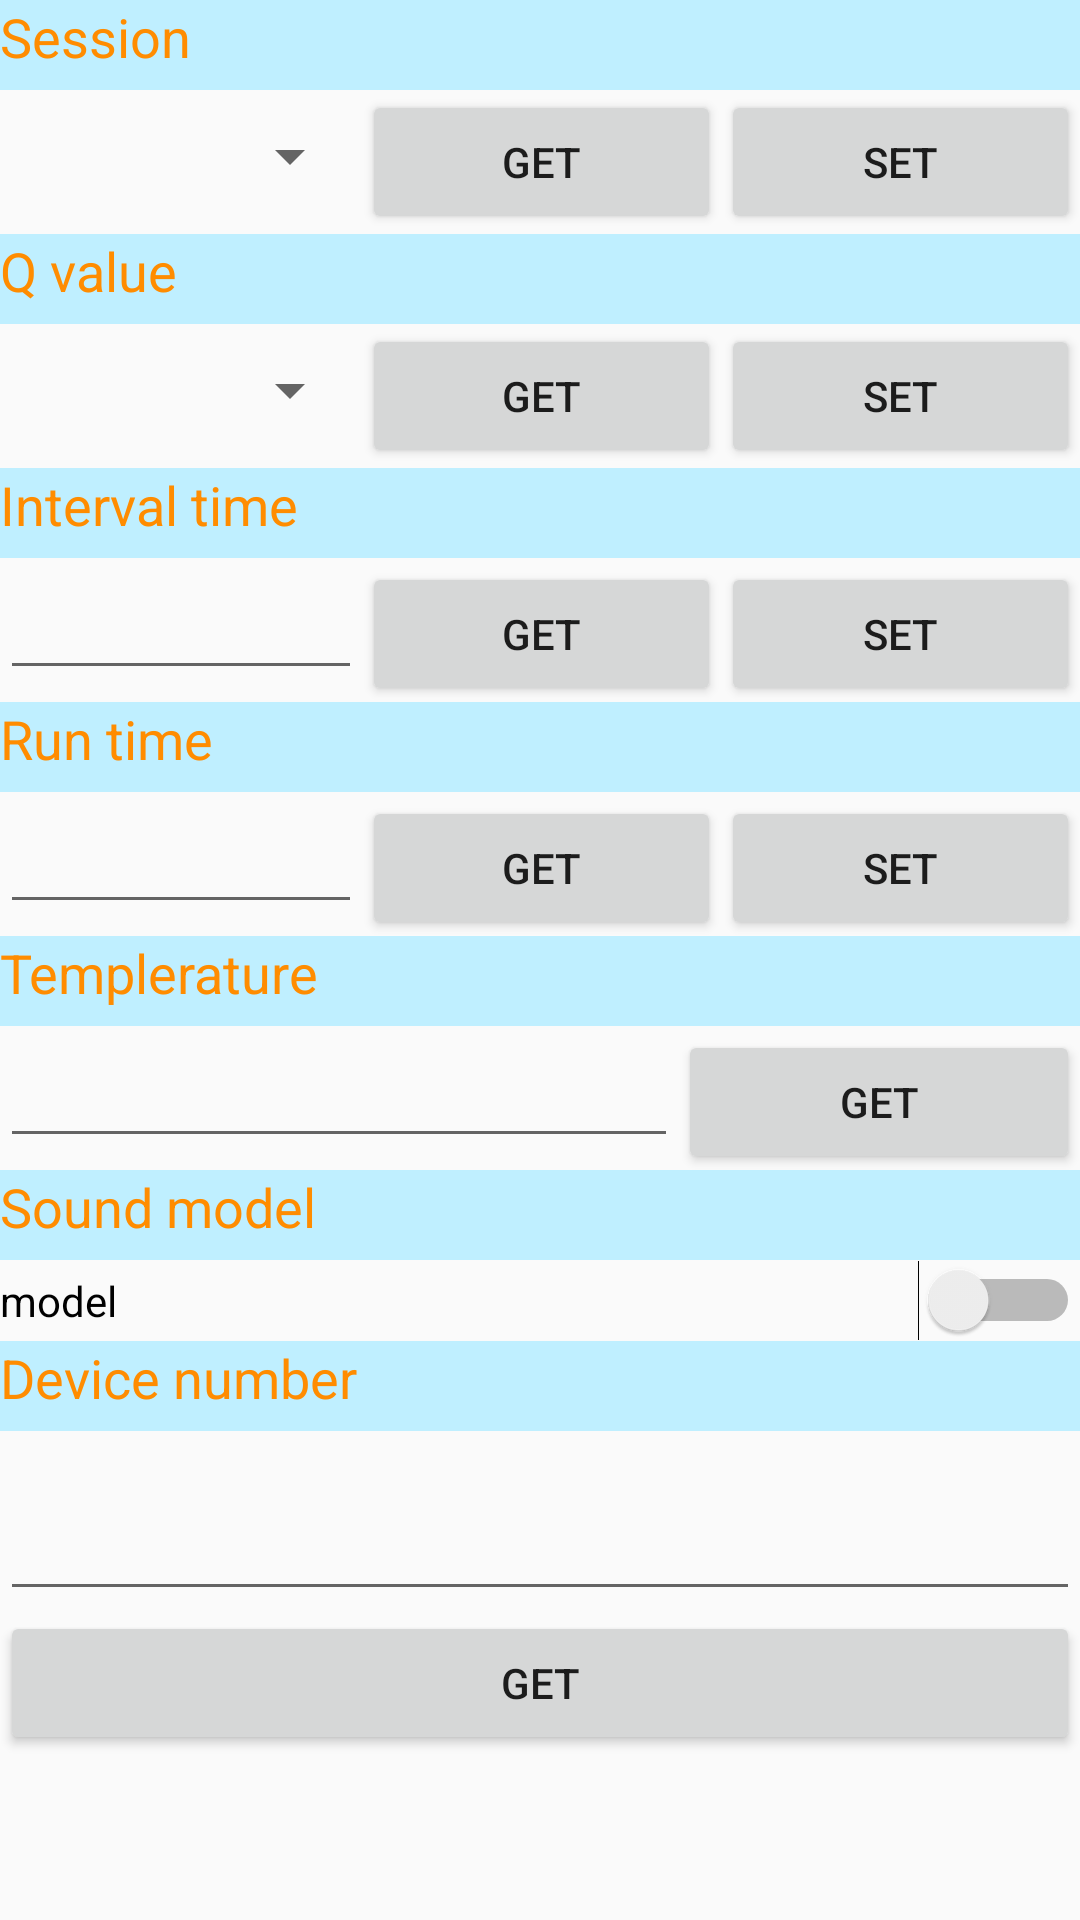

Write the Android layout XML for this screen, with the resource values it uses.
<!-- AndroidManifest.xml: application theme AppTheme -->
<!-- res/layout/tab4_tablelayout_gen2.xml -->
<?xml version="1.0" encoding="utf-8"?>
<ScrollView xmlns:android="http://schemas.android.com/apk/res/android"
    android:id="@+id/ScrollView1"
    android:layout_width="match_parent"
    android:layout_height="match_parent">

    <LinearLayout
        android:layout_width="match_parent"
        android:layout_height="wrap_content"
        android:orientation="vertical">

        <FrameLayout
            android:layout_width="wrap_content"
            android:layout_height="30dp">

            <View
                android:id="@+id/View01"
                android:layout_width="wrap_content"
                android:layout_height="30dp"
                android:background="#BFEFFF" />

            <TextView
                android:id="@+id/TextView01"
                android:layout_width="wrap_content"
                android:layout_height="wrap_content"
                android:text="Session"
                android:textColor="#FF8C00"
                android:textSize="18sp" />
        </FrameLayout>

        <LinearLayout
            android:layout_width="match_parent"
            android:layout_height="wrap_content">

            <Spinner
                android:id="@+id/spinner_gen2session"
                android:layout_width="89dp"
                android:layout_height="44dp"
                android:layout_weight="1" />

            <Button
                android:id="@+id/button_gen2sesget"
                android:layout_width="wrap_content"
                android:layout_height="wrap_content"
                android:layout_weight="1"
                android:text="@string/get" />

            <Button
                android:id="@+id/button_gen2sesset"
                android:layout_width="wrap_content"
                android:layout_height="wrap_content"
                android:layout_weight="1"
                android:text="@string/set" />
        </LinearLayout>

        <FrameLayout
            android:layout_width="wrap_content"
            android:layout_height="30dp">

            <View
                android:id="@+id/View05"
                android:layout_width="wrap_content"
                android:layout_height="30dp"
                android:background="#BFEFFF" />

            <TextView
                android:id="@+id/TextView05"
                android:layout_width="wrap_content"
                android:layout_height="wrap_content"
                android:text="Q value"
                android:textColor="#FF8C00"
                android:textSize="18sp" />
        </FrameLayout>

        <LinearLayout
            android:layout_width="match_parent"
            android:layout_height="wrap_content">

            <Spinner
                android:id="@+id/spinner_gen2q"
                android:layout_width="89dp"
                android:layout_height="44dp"
                android:layout_weight="1" />

            <Button
                android:id="@+id/button_gen2qget"
                android:layout_width="wrap_content"
                android:layout_height="wrap_content"
                android:layout_weight="1"
                android:text="@string/get" />

            <Button
                android:id="@+id/button_gen2qset"
                android:layout_width="wrap_content"
                android:layout_height="wrap_content"
                android:layout_weight="1"
                android:text="@string/set" />
        </LinearLayout>

        <FrameLayout
            android:layout_width="wrap_content"
            android:layout_height="30dp">

            <View
                android:id="@+id/View06"
                android:layout_width="wrap_content"
                android:layout_height="30dp"
                android:background="#BFEFFF" />

            <TextView
                android:id="@+id/TextView06"
                android:layout_width="wrap_content"
                android:layout_height="wrap_content"
                android:text="Interval time"
                android:textColor="#FF8C00"
                android:textSize="18sp" />
        </FrameLayout>

        <LinearLayout
            android:layout_width="match_parent"
            android:layout_height="wrap_content">

            <EditText
                android:id="@+id/et_intervaltime"
                android:layout_width="89dp"
                android:layout_height="44dp"
                android:layout_weight="1" />

            <Button
                android:id="@+id/button_intervaltimeget"
                android:layout_width="wrap_content"
                android:layout_height="wrap_content"
                android:layout_weight="1"
                android:text="@string/get" />

            <Button
                android:id="@+id/button_intervaltimeset"
                android:layout_width="wrap_content"
                android:layout_height="wrap_content"
                android:layout_weight="1"
                android:text="@string/set" />
        </LinearLayout>

        <FrameLayout
            android:layout_width="wrap_content"
            android:layout_height="30dp">

            <View
                android:id="@+id/View07"
                android:layout_width="wrap_content"
                android:layout_height="30dp"
                android:background="#BFEFFF" />

            <TextView
                android:id="@+id/TextView07"
                android:layout_width="wrap_content"
                android:layout_height="wrap_content"
                android:text="Run time"
                android:textColor="#FF8C00"
                android:textSize="18sp" />
        </FrameLayout>

        <LinearLayout
            android:layout_width="match_parent"
            android:layout_height="wrap_content">

            <EditText
                android:id="@+id/et_runtime"
                android:layout_width="89dp"
                android:layout_height="44dp"
                android:layout_weight="1" />

            <Button
                android:id="@+id/button_runtimeget"
                android:layout_width="wrap_content"
                android:layout_height="wrap_content"
                android:layout_weight="1"
                android:text="@string/get" />

            <Button
                android:id="@+id/button_runtimeset"
                android:layout_width="wrap_content"
                android:layout_height="wrap_content"
                android:layout_weight="1"
                android:text="@string/set" />
        </LinearLayout>

        <FrameLayout
            android:layout_width="wrap_content"
            android:layout_height="30dp">

            <View
                android:id="@+id/View10"
                android:layout_width="wrap_content"
                android:layout_height="30dp"
                android:background="#BFEFFF" />

            <TextView
                android:id="@+id/TextView10"
                android:layout_width="wrap_content"
                android:layout_height="wrap_content"
                android:text="Templerature"
                android:textColor="#FF8C00"
                android:textSize="18sp" />
        </FrameLayout>

        <LinearLayout
            android:layout_width="match_parent"
            android:layout_height="wrap_content">

            <EditText
                android:id="@+id/et_templerature"
                android:layout_width="89dp"
                android:layout_height="44dp"
                android:layout_weight="3" />

            android:layout_width="match_parent"
            android:layout_height="wrap_content" >

            <Button
                android:id="@+id/button_templerature_get"
                android:layout_width="wrap_content"
                android:layout_height="wrap_content"
                android:layout_weight="1"
                android:text="@string/get" />
        </LinearLayout>


        <FrameLayout
            android:layout_width="wrap_content"
            android:layout_height="30dp">

            <View
                android:id="@+id/View09"
                android:layout_width="wrap_content"
                android:layout_height="30dp"
                android:background="#BFEFFF" />

            <TextView
                android:id="@+id/TextView09"
                android:layout_width="wrap_content"
                android:layout_height="wrap_content"
                android:text="Sound model"
                android:textColor="#FF8C00"
                android:textSize="18sp" />
        </FrameLayout>


        <LinearLayout
            android:layout_width="match_parent"
            android:layout_height="wrap_content">

            <Switch
                android:id="@+id/switch_repleat_sound"
                android:layout_width="wrap_content"
                android:layout_height="wrap_content"
                android:layout_weight="1"
                android:text="model"
                android:textOff="repeat off"
                android:textOn="repeat on"
                />
            >

        </LinearLayout>

        <FrameLayout
            android:layout_width="wrap_content"
            android:layout_height="30dp">

            <View
                android:id="@+id/View08"
                android:layout_width="wrap_content"
                android:layout_height="30dp"
                android:background="#BFEFFF" />

            <TextView
                android:id="@+id/TextView08"
                android:layout_width="wrap_content"
                android:layout_height="wrap_content"
                android:text="Device number"
                android:textColor="#FF8C00"
                android:textSize="18sp" />
        </FrameLayout>

        <LinearLayout
            android:layout_width="match_parent"
            android:layout_height="wrap_content">

            <EditText
                android:id="@+id/et_device_no"
                android:layout_width="89dp"
                android:layout_height="60dp"
                android:layout_weight="5" />
        </LinearLayout>

        <LinearLayout
            android:layout_width="match_parent"
            android:layout_height="wrap_content">

            <Button
                android:id="@+id/button_device_no_get"
                android:layout_width="wrap_content"
                android:layout_height="wrap_content"
                android:layout_weight="1"
                android:text="@string/get" />
        </LinearLayout>
    </LinearLayout>

</ScrollView>
<!-- resources referenced by this layout -->
<resources>
  <string name="get">Get</string>
  <string name="set">Set</string>
  <style name="AppTheme" parent="Theme.AppCompat.Light.DarkActionBar">
          
          <item name="colorPrimary">@color/colorPrimary</item>
          <item name="colorPrimaryDark">@color/colorPrimaryDark</item>
          <item name="colorAccent">@color/colorAccent</item>
      </style>
  <color name="colorPrimary">#3F51B5</color>
  <color name="colorPrimaryDark">#303F9F</color>
  <color name="colorAccent">#FF4081</color>
</resources>
